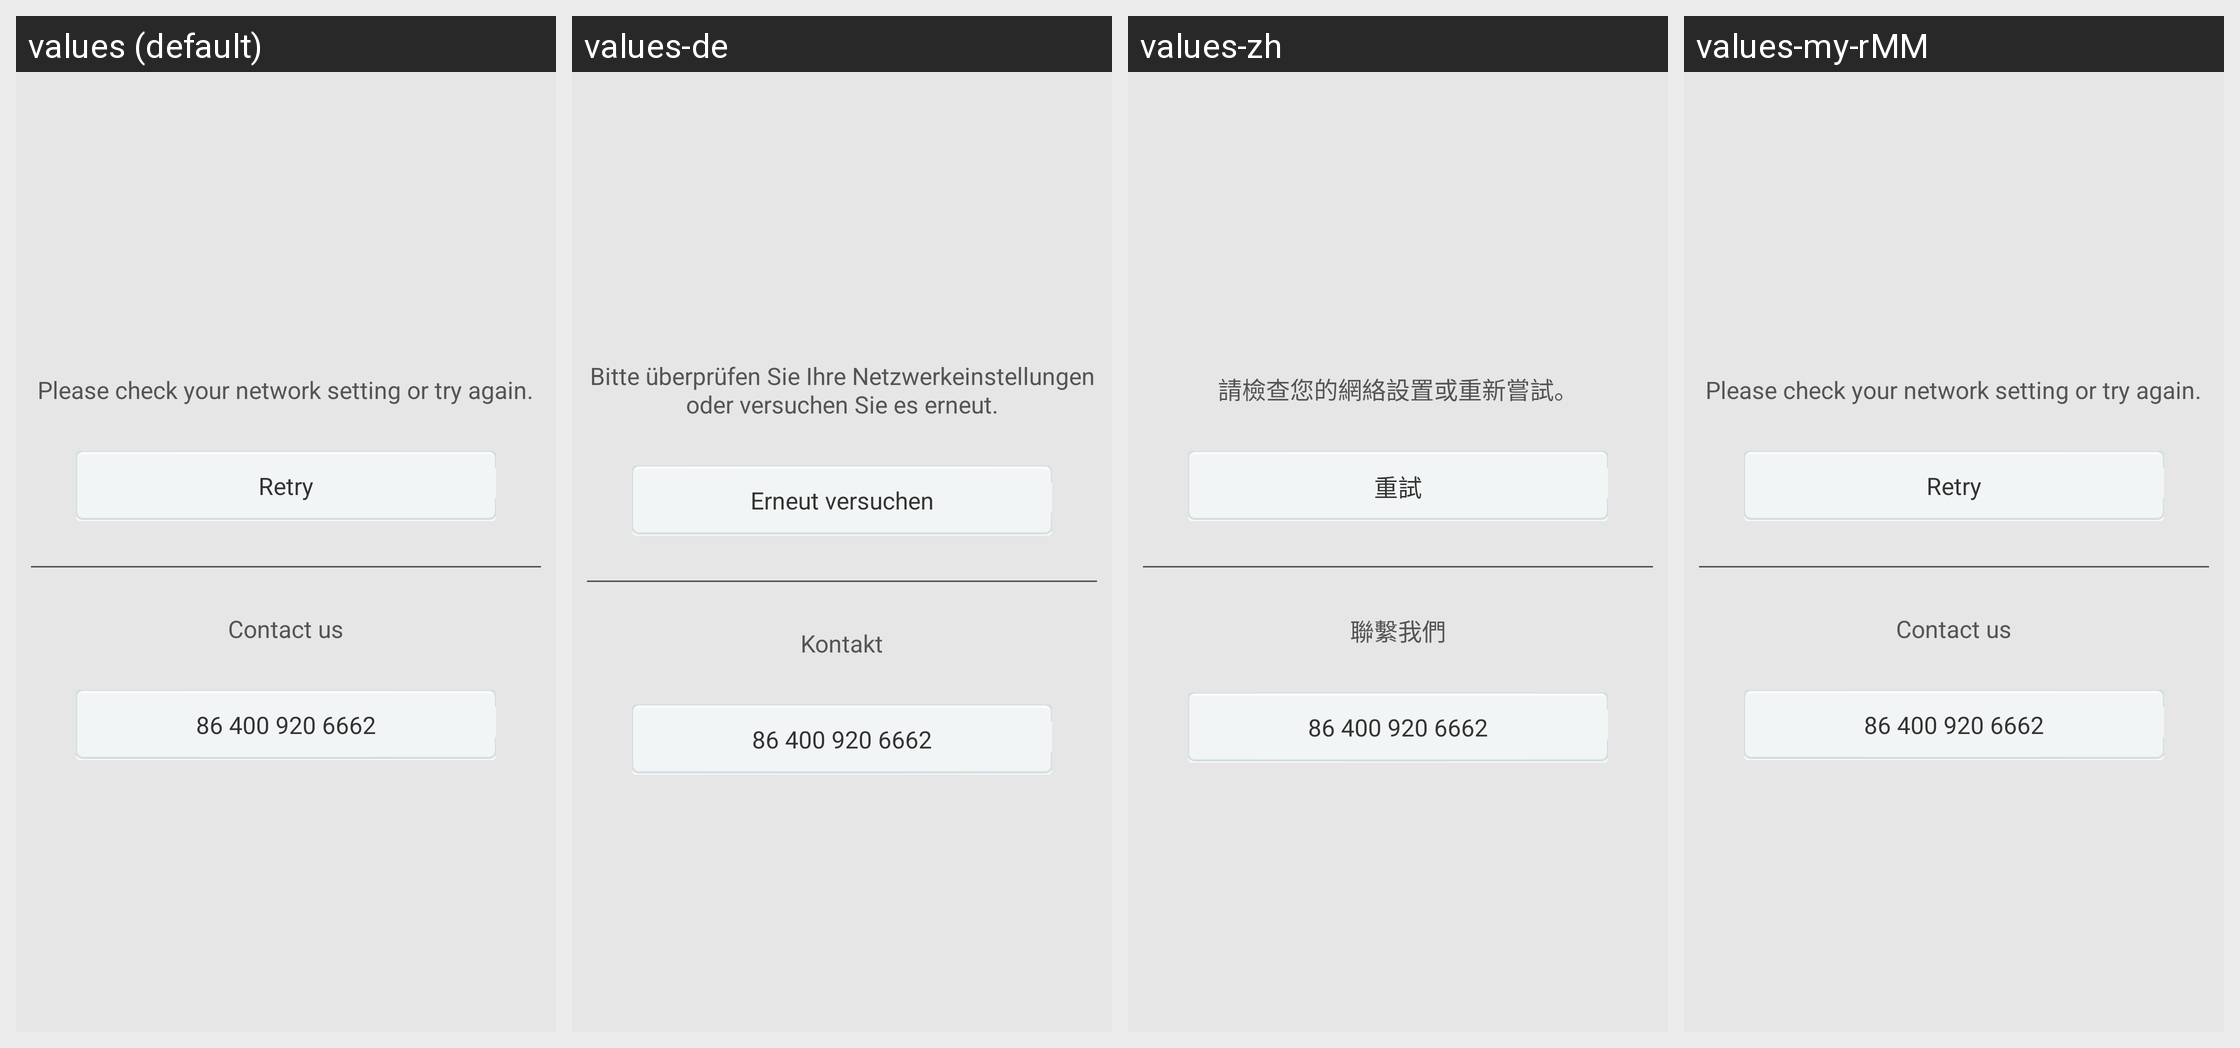

Here is an Android app screen in its default locale and in the app's own translations. Write out the translated-string differences for the strings that appear on this screen.
Android screen res/layout/view_failed.xml rendered under 4 locales, left to right: values (default), values-de, values-zh, values-my-rMM. Device: Nexus 5 (rendered at 1080×1920; each locale shown at half size, 540×960, under a caption strip naming it); theme Theme.MaterialComponents.DayNight.NoActionBar.
Other locales in the repository, not shown: values-af, values-am, values-ar, values-bg, values-bn-rBD, values-ca, values-cs, values-da, values-el, values-en-rIN, values-es, values-es-rUS, values-et-rEE, values-eu-rES, values-fi, values-fr, values-fr-rCA, values-gl-rES, values-hi, values-hr, values-hu, values-hy-rAM, values-in, values-is-rIS, values-it, values-iw, values-ja, values-ka-rGE, values-kk-rKZ, values-km-rKH, values-kn-rIN, values-ko, values-ky-rKG, values-lo-rLA, values-lt, values-lv, values-mk-rMK, values-ml-rIN, values-mn-rMN, values-mr-rIN, values-ms-rMY, values-nb, values-ne-rNP, values-nl, values-pl, values-pt-rBR, values-pt-rPT, values-ro, values-ru, values-si-rLK, values-sk, values-sl, values-sr, values-sv, values-sw, values-ta-rIN, values-te-rIN, values-th, values-tl, values-tr, values-uk, values-ur-rPK, values-uz-rUZ, values-vi, values-zh-rCN, values-zh-rHK, values-zh-rTW, values-zu.
Strings drawn on this screen, with the default value and each locale's value (text and hints the layout hard-codes, and strings that could not be matched under every locale, appear in the picture but are not listed):

results_failed
  values: Please check your network setting or try again.
  values-de: Bitte überprüfen Sie Ihre Netzwerkeinstellungen oder versuchen Sie es erneut.
  values-zh: 請檢查您的網絡設置或重新嘗試。
  values-my-rMM: Please check your network setting or try again.  [not translated; the default value is used]

retry
  values: Retry
  values-de: Erneut versuchen
  values-zh: 重試
  values-my-rMM: Retry  [not translated; the default value is used]

contact_us
  values: Contact us
  values-de: Kontakt
  values-zh: 聯繫我們
  values-my-rMM: Contact us  [not translated; the default value is used]

phone_number
  values: 86 400 920 6662
  values-de: 86 400 920 6662
  values-zh: 86 400 920 6662
  values-my-rMM: 86 400 920 6662  [not translated; the default value is used]
